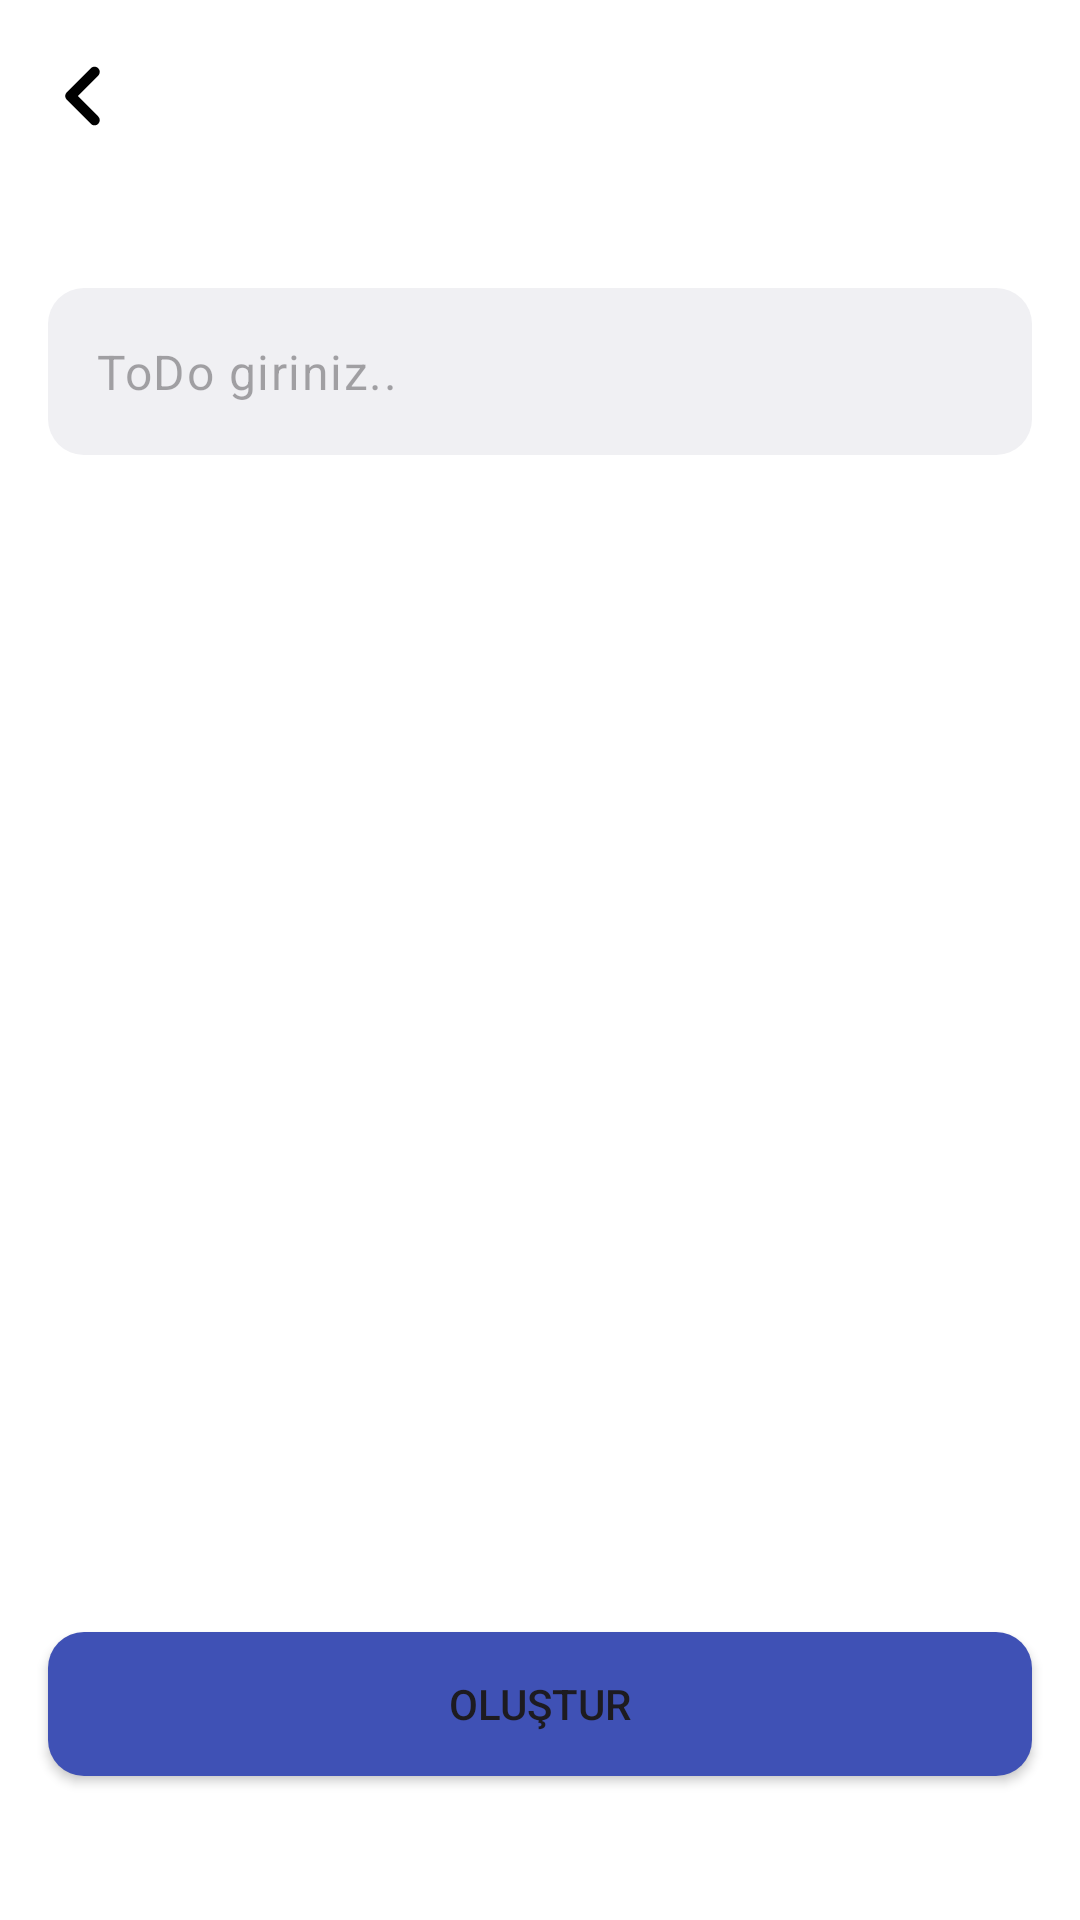

The Android layout XML behind this screen, and the referenced resources:
<!-- AndroidManifest.xml: application theme Theme.MyTodoApp -->
<!-- res/layout/fragment_create.xml -->
<?xml version="1.0" encoding="utf-8"?>
<layout xmlns:android="http://schemas.android.com/apk/res/android"
    xmlns:app="http://schemas.android.com/apk/res-auto"
    xmlns:tools="http://schemas.android.com/tools">

    <data>
        <variable
            name="createToolbarTitle"
            type="String" />
        <variable
            name="createFragment"
            type="com.ao.mytodoapp.ui.fragment.CreateFragment" />
    </data>

    <androidx.constraintlayout.widget.ConstraintLayout
        android:layout_width="match_parent"
        android:layout_height="match_parent"
        android:background="@color/white"
        tools:context=".ui.fragment.CreateFragment">

        <androidx.appcompat.widget.Toolbar
            android:id="@+id/createToolbar"
            android:layout_width="0dp"
            android:layout_height="wrap_content"
            android:background="@color/white"
            android:minHeight="?attr/actionBarSize"
            android:theme="?attr/actionBarTheme"
            app:layout_constraintEnd_toEndOf="parent"
            app:layout_constraintStart_toStartOf="parent"
            app:layout_constraintTop_toTopOf="parent"
            app:navigationIcon="@drawable/back_icon"
            app:title="@{createToolbarTitle}" />

        <com.google.android.material.textfield.TextInputLayout
            android:layout_width="0dp"
            android:layout_height="wrap_content"
            android:layout_marginStart="16dp"
            android:layout_marginTop="32dp"
            android:layout_marginEnd="16dp"
            android:defaultFocusHighlightEnabled="false"
            android:focusableInTouchMode="false"
            android:focusedByDefault="false"
            android:touchscreenBlocksFocus="false"
            app:boxBackgroundColor="@color/material_dynamic_neutral95"
            app:boxCornerRadiusBottomEnd="12dp"
            app:boxCornerRadiusBottomStart="12dp"
            app:boxCornerRadiusTopEnd="12dp"
            app:boxCornerRadiusTopStart="12dp"
            app:boxStrokeColor="@color/material_dynamic_neutral80"
            app:boxStrokeWidth="0dp"
            app:boxStrokeWidthFocused="0.2dp"
            app:hintAnimationEnabled="false"
            app:hintEnabled="false"
            app:layout_constraintEnd_toEndOf="parent"
            app:layout_constraintStart_toStartOf="parent"
            app:layout_constraintTop_toBottomOf="@+id/createToolbar">

            <com.google.android.material.textfield.TextInputEditText
                android:id="@+id/createTextInput"
                android:layout_width="match_parent"
                android:layout_height="wrap_content"
                android:hint="@string/create_hint_text" />
        </com.google.android.material.textfield.TextInputLayout>

        <Button
            android:id="@+id/createButton"
            android:layout_width="0dp"
            android:layout_height="wrap_content"
            android:layout_marginStart="16dp"
            android:layout_marginEnd="16dp"
            android:layout_marginBottom="48dp"
            android:background="@drawable/button_style"
            android:text="@string/create_button_text"
            android:onClick="@{() -> createFragment.insertTodo(createTextInput.getText().toString())}"
            app:layout_constraintBottom_toBottomOf="parent"
            app:layout_constraintEnd_toEndOf="parent"
            app:layout_constraintStart_toStartOf="parent" />
    </androidx.constraintlayout.widget.ConstraintLayout>
</layout>
<!-- resources referenced by this layout -->
<resources>
  <color name="white">#FFFFFFFF</color>
  <!-- drawable back_icon (drawable) -->
  <vector android:height="42dp" android:tint="#000000"
      android:viewportHeight="24" android:viewportWidth="24"
      android:width="42dp" xmlns:android="http://schemas.android.com/apk/res/android">
      <path android:fillColor="@android:color/white" android:pathData="M14.71,6.71c-0.39,-0.39 -1.02,-0.39 -1.41,0L8.71,11.3c-0.39,0.39 -0.39,1.02 0,1.41l4.59,4.59c0.39,0.39 1.02,0.39 1.41,0 0.39,-0.39 0.39,-1.02 0,-1.41L10.83,12l3.88,-3.88c0.39,-0.39 0.38,-1.03 0,-1.41z"/>
  </vector>
  <!-- drawable button_style (drawable) -->
  <?xml version="1.0" encoding="utf-8"?>
  <shape xmlns:android="http://schemas.android.com/apk/res/android">
      <corners  android:radius="12dp"/>
      <solid android:color="@color/buttonColor" />
  </shape>
  <string name="create_button_text">Oluştur</string>
  <string name="create_hint_text">ToDo giriniz..</string>
  <style name="Theme.MyTodoApp" parent="Base.Theme.MyTodoApp" />
  <color name="buttonColor">#3F51B5</color>
  <style name="Base.Theme.MyTodoApp" parent="Theme.Material3.DayNight.NoActionBar">
          
          
          <item name="android:statusBarColor">@color/white</item>
          <item name="android:windowLightStatusBar">true</item>
          <item name="android:windowIsTranslucent">true</item>
      </style>
</resources>
